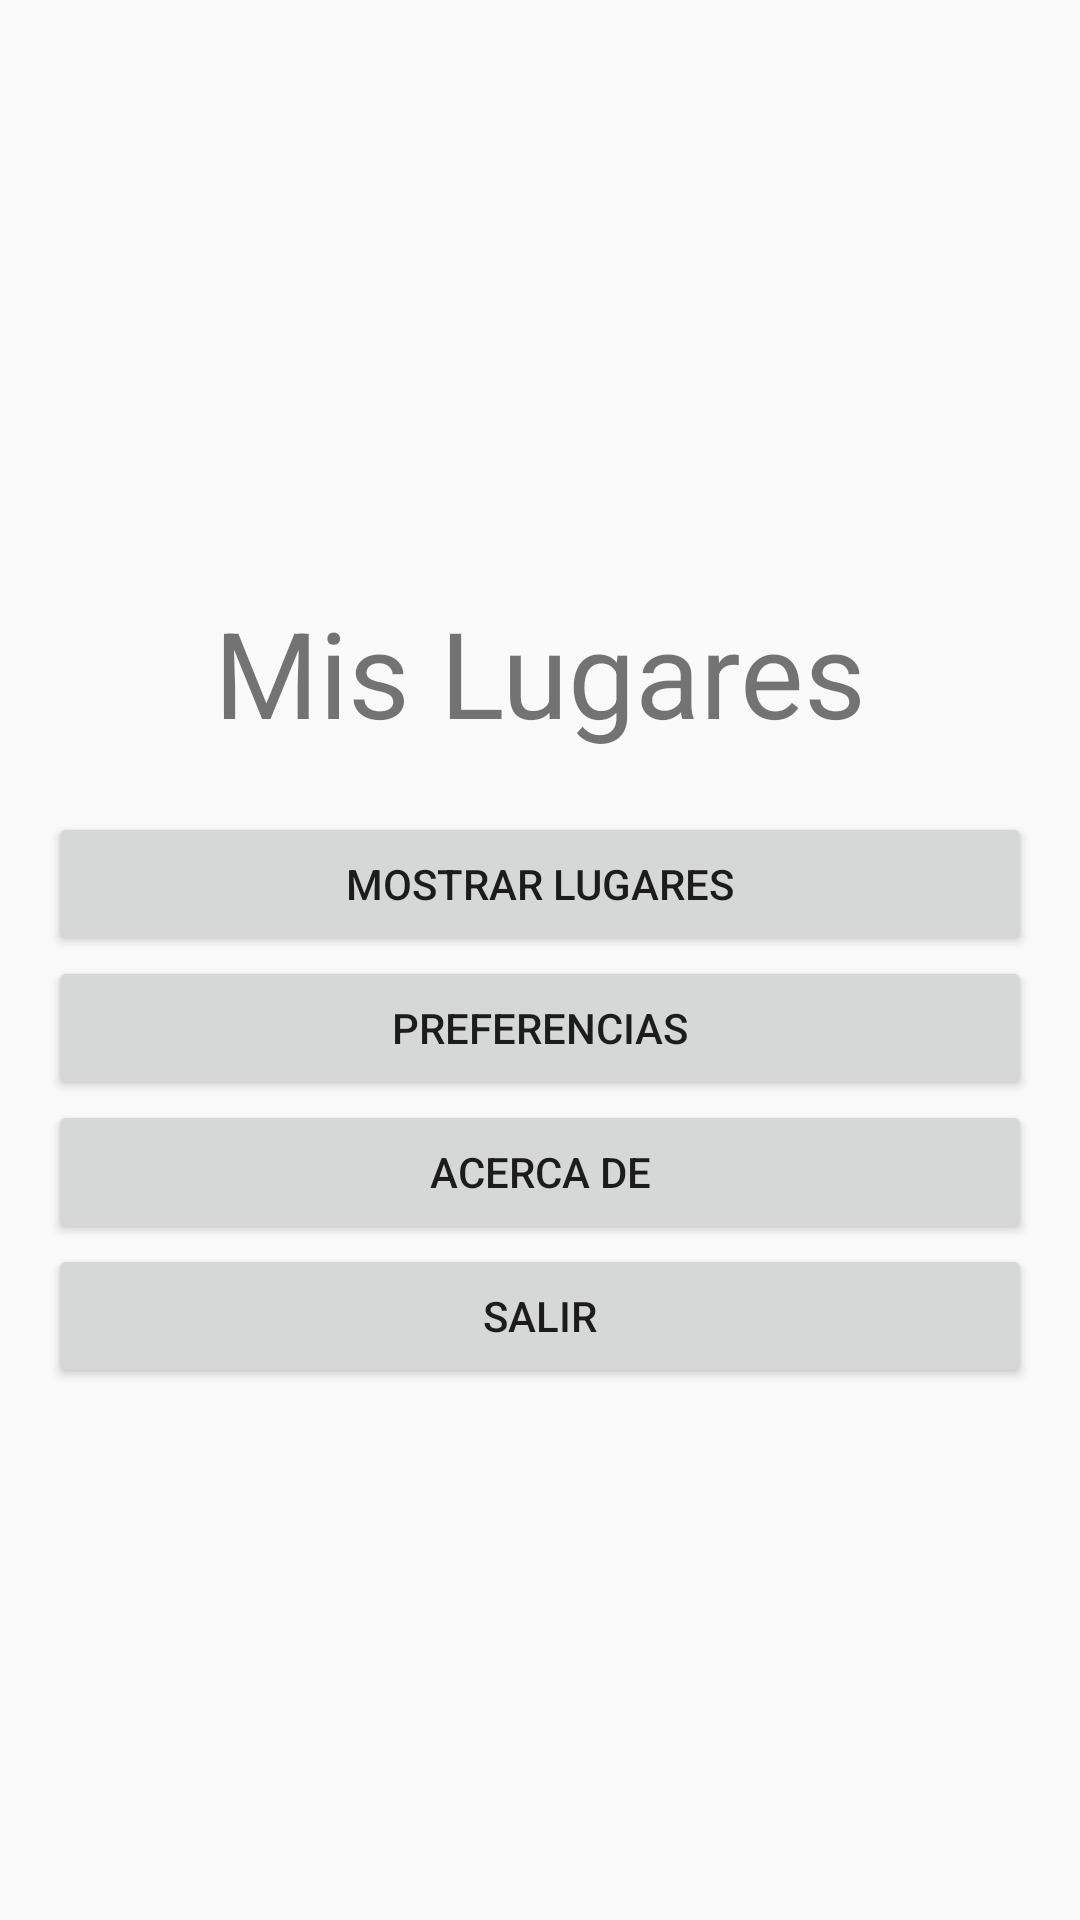

This screen was rendered from an Android layout file. Write that file and the resources it references.
<!-- AndroidManifest.xml: application theme AppTheme -->
<!-- res/layout/activity_main.xml -->
<LinearLayout xmlns:android="http://schemas.android.com/apk/res/android"
              xmlns:tools="http://schemas.android.com/tools"
              android:layout_width="match_parent"
              android:layout_height="match_parent"
              android:orientation="vertical"
              android:paddingBottom="@dimen/activity_vertical_margin"
              android:paddingLeft="@dimen/activity_horizontal_margin"
              android:paddingRight="@dimen/activity_horizontal_margin"
              android:paddingTop="@dimen/activity_vertical_margin"
              tools:context=".MainActivity"
              android:gravity="center">

    <TextView
        android:layout_width="match_parent"
        android:layout_height="wrap_content"
        android:text="@string/app_name"
        android:textSize="40sp"
        android:gravity="center"
        android:layout_margin="@dimen/small"/>

    <Button
        android:id="@+id/button_show"
        android:layout_width="match_parent"
        android:layout_height="wrap_content"
        android:text="@string/button_show"/>

    <Button
        android:layout_width="match_parent"
        android:layout_height="wrap_content"
        android:text="@string/button_config"/>

    <Button
        android:id="@+id/button_acerca_de"
        android:layout_width="match_parent"
        android:layout_height="wrap_content"
        android:text="@string/button_about"/>

    <Button
        android:id="@+id/button_exit"
        android:layout_width="match_parent"
        android:layout_height="wrap_content"
        android:text="@string/button_exit"/>

</LinearLayout>
<!-- resources referenced by this layout -->
<resources>
  <dimen name="activity_horizontal_margin">16dp</dimen>
  <dimen name="activity_vertical_margin">16dp</dimen>
  <dimen name="small">20dp</dimen>
  <string name="app_name">Mis Lugares</string>
  <string name="button_about">Acerca de</string>
  <string name="button_config">Preferencias</string>
  <string name="button_exit">Salir</string>
  <string name="button_show">Mostrar Lugares</string>
  <style name="AppTheme" parent="Theme.AppCompat.Light.DarkActionBar">
          
      </style>
</resources>
